Run: headless pygame with SDL's dummy video driver; simulated clock (each Clock.tick advances the game by its frame time, no real sleeping); random seed 0; keys injected as events and as key.get_pressed() state; no mouse input.
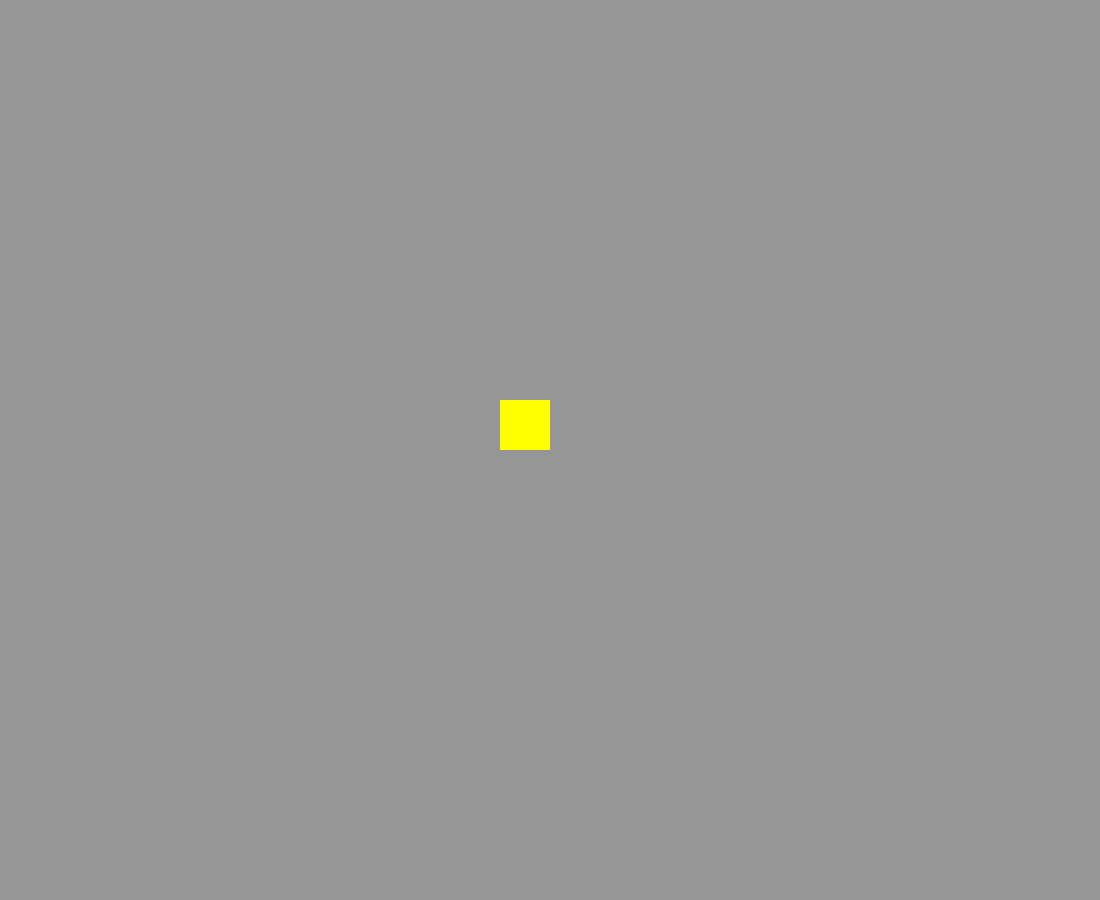
Frame 1 of 4 · flips 1–60 · no input
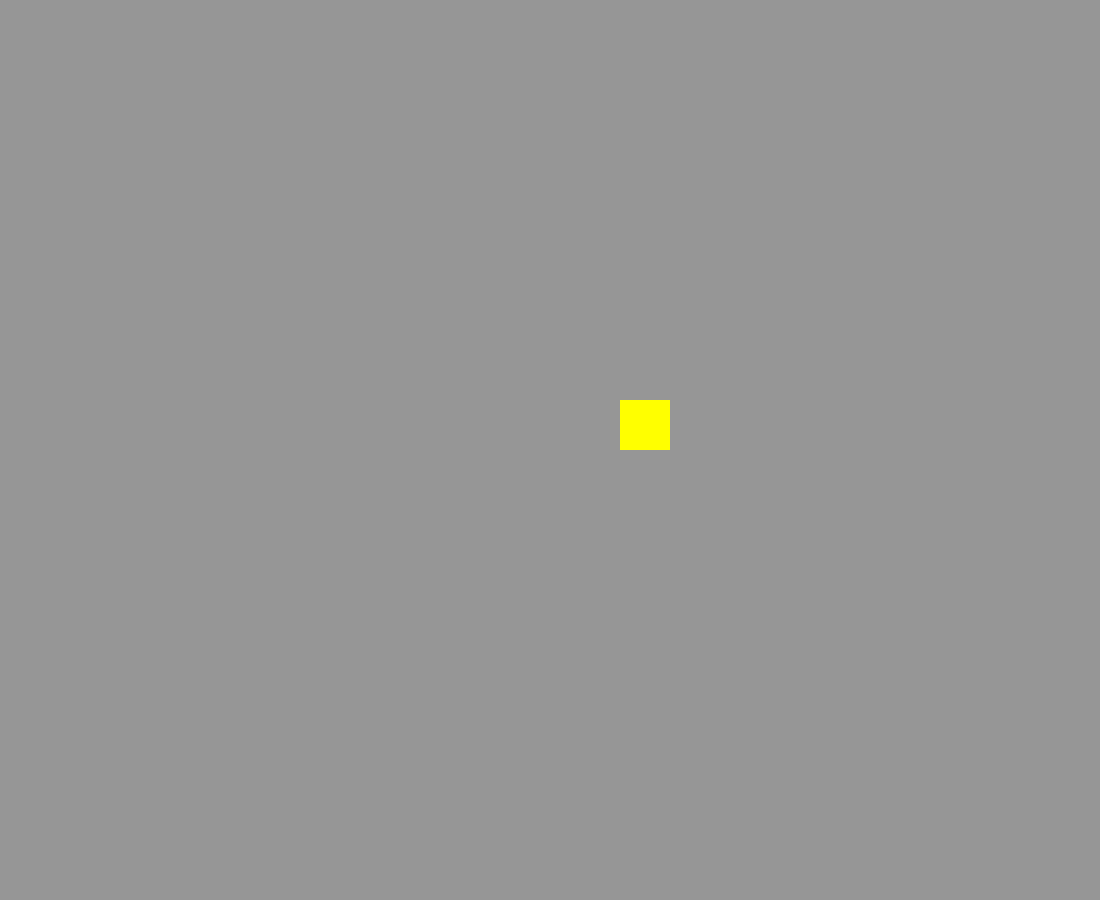
Frame 2 of 4 · flips 61–180 · tapped SPACE, RETURN · held RIGHT (→), D
Frame 3 of 4 · flips 181–300 · held DOWN (↓), S · screen unchanged from frame 2, image omitted
Frame 4 of 4 · flips 301–420 · held LEFT (←), A, UP (↑), W · screen same as frame 1, image omitted

The pygame program that drew these frames:

import pygame

pygame.init()

class Krekhead():
    def __init__(self):

        self.main_x = 0
        self.main_y = 0
        self.window_width = 1100
        self.window_height = 900
        self.caption = "KREKHEAD"

    def initialize(self):
        win = pygame.display.set_mode((self.window_width,self.window_height))
        pygame.display.set_caption(self.caption)
        return win
    
    def check_for_close(self):
        for event in pygame.event.get():
            if event.type == pygame.QUIT:
                return False
        return True
    
class Krek():
    def __init__(self,main_x,main_y,x,y):

        self.x = x+main_x
        self.y = y+main_y
        self.width = 50
        self.height = 50
        self.color = (255,255,0)


    def create_character(self):
        rect = pygame.Rect(self.x,self.y,self.width,self.height)
        return rect


    def draw(self,win):
        rect = self.create_character()

        pygame.draw.rect(win,self.color,rect)

    def move(self,x,y):
        self.x += x
        self.y += y


krek = Krekhead()
win = krek.initialize()

player = Krek(krek.main_x,krek.main_y,500,400)


run = True
move_left = False
move_right = False
steps = 1


while run:
    win.fill((150,150,150)) 
    for event in pygame.event.get():
            if event.type == pygame.QUIT:
                run = False

            if event.type == pygame.KEYDOWN:
                if event.key == pygame.K_LEFT:
                    move_left = True
                elif event.key == pygame.K_RIGHT:
                    move_right = True

            if event.type == pygame.KEYUP:
                if event.key == pygame.K_LEFT:
                    move_left = False
                elif event.key == pygame.K_RIGHT:
                    move_right = False
                
    if move_left:
        player.move(-steps,0)
    elif move_right:
        player.move(steps,0)

    player.draw(win)



    pygame.display.flip()

pygame.quit()
    

        
